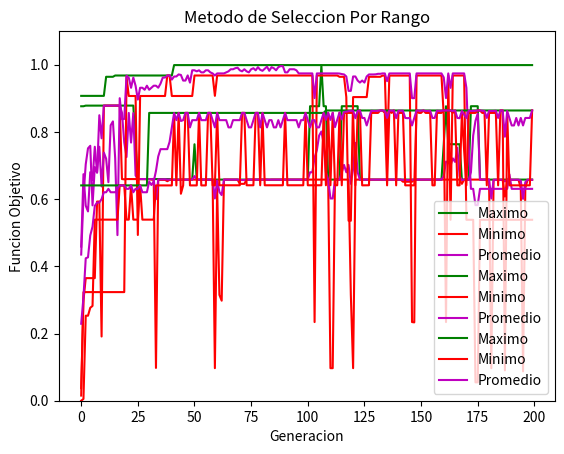

The script that saved this image:
import numpy as np 
import random 
import matplotlib.pyplot as plt

class Cromosoma:
    def __init__(self,binario):
        self.binario=binario
        self.decimal=convertirDecimal(binario)
        self.funcionObjetivo=calcularFuncionObjetivo(convertirDecimal(binario))
        self.fitness=-1.0
        self.posiciones=0
    def getFuncionObjetivo(self):
        return self.funcionObjetivo
    def getBinario(self):
        return self.binario
    def getFitness(self):
        return self.fitness
    def getDecimal(self):
        return self.decimal
    def getPosiciones(self):
        return self.posiciones
    def setFitness(self, fitness):
        self.fitness=fitness
    def setPosiciones(self,posiciones):
        self.posiciones=posiciones

class Cromosoma_Elite:
    def __init__(self,binario):
        self.binario=binario
        self.decimal=convertirDecimal(binario)
        self.funcionObjetivo=calcularFuncionObjetivo(convertirDecimal(binario))
        self.fitness=-1.0
        self.posiciones=0
    def getFuncionObjetivo(self):
        return self.funcionObjetivo
    def getBinario(self):
        return self.binario
    def getFitness(self):
        return self.fitness
    def getDecimal(self):
        return self.decimal
    def getPosiciones(self):
        return self.posiciones
    def setFitness(self, fitness):
        self.fitness=fitness
    def setPosiciones(self,posiciones):
        self.posiciones=posiciones

class Cromosoma_Rango:
    def __init__(self,binario):
        self.binario=binario
        self.decimal=convertirDecimal(binario)
        self.funcionObjetivo=calcularFuncionObjetivo(convertirDecimal(binario))
        self.fitness=-1.0
        self.posiciones=0
    def getFuncionObjetivo(self):
        return self.funcionObjetivo
    def getBinario(self):
        return self.binario
    def getFitness(self):
        return self.fitness
    def getDecimal(self):
        return self.decimal
    def getPosiciones(self):
        return self.posiciones
    def setFitness(self, fitness):
        self.fitness=fitness
    def setPosiciones(self,posiciones):
        self.posiciones=posiciones

class Tabla:
    def __init__(self,maximo,minimo,promedio,cromosomaBinarioMaximo,cromosomaDecimalMaximo):
        self.maximo=maximo
        self.minimo=minimo
        self.promedio=promedio
        self.cromosomaBinarioMaximo=cromosomaBinarioMaximo
        self.cromosomaDecimalMaximo=cromosomaDecimalMaximo
    def getMaximo(self):
        return self.maximo
    def getMinimo(self):
        return self.minimo
    def getPromedio(self):
        return self.promedio
    def getCromosomaBinarioMaximo(self):
        return self.cromosomaBinarioMaximo
    def getCromosomaDecimalMaximo(self):
        return self.cromosomaDecimalMaximo

# convierte binario a decimal, devuelve el decimal
def convertirDecimal (binario):
    suma=0
    for i in range (0,len(binario)):
        suma = suma+binario[i]*2**(len(binario)-1-i)
    return suma

# calcula la funcion objetivo seguen el decimal
def calcularFuncionObjetivo (decimal):
    return ((decimal/((2**30)-1))**2)

# Crea y retorna la poblacion inicial
def crearPoblacionInicial (cantPoblacionInicial):
    poblacion=[]
    for _ in range (0,cantPoblacionInicial):
        binario = np.random.randint(2, size=30)
        poblacion.extend([Cromosoma(binario)])
    return poblacion 
def crearPoblacionInicialElite (cantPoblacionInicial):
    poblacion_elite=[]
    for _ in range (0,cantPoblacionInicial):
        binario = np.random.randint(2, size=30)
        poblacion_elite.extend([Cromosoma_Elite(binario)])
    return poblacion_elite
def crearPoblacionInicialRango  (cantPoblacionInicial):
    poblacion_rango=[]
    for _ in range (0,cantPoblacionInicial):
        binario = np.random.randint(2, size=30)
        poblacion_rango.extend([Cromosoma_Elite(binario)])
    return poblacion_rango
    
#calcula el fitness y las posiciones que ocupara en la ruleta para toda la poblacion
def calcularFitnessyposiciones (poblacion):
    total = 0.0
    for x in range(0,len(poblacion)):
        total = total + poblacion[x].getFuncionObjetivo()
    for x in range(0,len(poblacion)):
        poblacion[x].setFitness(poblacion[x].getFuncionObjetivo()/total) 
        poblacion[x].setPosiciones(int(round(100*poblacion[x].getFitness())))

# elije dos padres al azar, le hace crossover y mutacion segun la probabilidad que salga
#devuelve los 10 hijos nuevos
def crossover (poblacion):
    #-------------CROSSOVER-------------
    ruleta = crearRuleta(poblacion)
    hijos = []
    for _ in range (0,int(len(poblacion)/2)):
        padre_1 = random.choice(ruleta)   
        padre_2 = random.choice(ruleta)
                
        if (random.random() <= prob_crossover): 
               
            aux = [0]*30               
            for x in range (0,len(padre_2)):
                aux[x] = padre_2[x]
        
            for x in range (puntoCorte,len(padre_2)):  
                padre_2[x] = padre_1[x]
                padre_1[x] = aux[x]
        #-------------MUTACION----------------------
        if (random.random() <= prob_mutacion): 
            padre_1 = hacerMutacion(padre_1)  
        if (random.random() <= prob_mutacion): 
            padre_2 = hacerMutacion(padre_2)
       
        hijos.extend([Cromosoma(padre_1),Cromosoma(padre_2)])
    return hijos

def crossover_elite (poblacion_elite):
    #----------ELITE--------------------
    poblacion_elite = sorted(poblacion_elite, key = lambda x : x.fitness, reverse=True) 
    hijos_elite=[]
    hijos_elite.extend([poblacion_elite[0],poblacion_elite[1]])
    #-----------CROSSOVER----------------
    ruleta = crearRuleta(poblacion_elite)
    
    for _ in range (0,int((len(poblacion_elite)-2)/2)):
        padre_1 = random.choice(ruleta)   
        padre_2 = random.choice(ruleta)
                
        if (random.random() <= prob_crossover): 
               
            aux = [0]*30               
            for x in range (0,len(padre_2)):
                aux[x] = padre_2[x]

            for x in range (puntoCorte,len(padre_2)):  
                padre_2[x] = padre_1[x]
                padre_1[x] = aux[x]
      #---------MUTACION-----------------------  
        if (random.random() <= prob_mutacion): 
            padre_1 = hacerMutacion(padre_1)  
        if (random.random() <= prob_mutacion): 
            padre_2 = hacerMutacion(padre_2)
       
        hijos_elite.extend([Cromosoma(padre_1),Cromosoma(padre_2)])
    return hijos_elite

def crossover_rango (poblacion_rango):
    poblacion_rango = sorted(poblacion_rango, key = lambda x : x.fitness, reverse=True) 
    hijos_rango=[]
    hijos_rango.extend([poblacion_rango[0],poblacion_rango[1],poblacion_rango[2],poblacion_rango[3],poblacion_rango[4],poblacion_rango[5],poblacion_rango[6],poblacion_rango[7]])
    #-----------CROSSOVER----------------
    ruleta = crearRuleta(poblacion_rango)
    padre_1 = random.choice(ruleta)   
    padre_2 = random.choice(ruleta)
                
    if (random.random() <= prob_crossover): 
        aux = [0]*30               
        for x in range (0,len(padre_2)):
            aux[x] = padre_2[x]

        for x in range (puntoCorte,len(padre_2)):  
            padre_2[x] = padre_1[x]
            padre_1[x] = aux[x]
      #---------MUTACION-----------------------  
    if (random.random() <= prob_mutacion): 
        padre_1 = hacerMutacion(padre_1)  
    if (random.random() <= prob_mutacion): 
        padre_2 = hacerMutacion(padre_2)
       
    hijos_rango.extend([Cromosoma_Rango(padre_1),Cromosoma_Rango(padre_2)])
    return hijos_rango
#agrega n cantidad de veces un cromosoma binario segun el fitness
# devuelve una lista 
def crearRuleta(poblacion):
    ruleta=[]
    for x in range (0,cantPoblacionInicial):
        aux=poblacion[x].getPosiciones()
        for _ in range (0,aux):     
            ruleta.extend([poblacion[x].getBinario()])
    return ruleta
# cambia un bit aleatorio del cromosoma por el opuesto 
def hacerMutacion (padre):
    aux = [0]*30      
    for x in range (len(padre)):
        aux[x]=padre[x]
    posicion = np.random.randint(0,len(aux)-1)
    if padre[posicion]==1:
        aux[posicion]=0
    else:
        aux[posicion]=1
    return aux
#genera una linea de la tabla y la retorna 
def agregarTabla (poblacion):
    poblacion = sorted(poblacion, key = lambda x : x.funcionObjetivo, reverse = True)  #Ordena los cromosomas de mayor funcionObjetivo a menor
    
    maximo=poblacion[0].getFuncionObjetivo()
    cromosomaBinarioMaximo=poblacion[0].getBinario() 
    minimo=poblacion[len(poblacion)-1].getFuncionObjetivo()
    cromosomaDecimalMaximo=poblacion[0].getDecimal()
    
    suma=0
    for x in range (0,len(poblacion)):
        suma=suma+poblacion[x].getFuncionObjetivo()
    promedio=suma/len(poblacion)

    lineaTabla=Tabla(maximo,minimo,promedio,cromosomaBinarioMaximo,cromosomaDecimalMaximo)
    
    return lineaTabla
  
# Imprime una tabla con el maximo funcionObjetivo, minimo funcionObjetivo, y promedio de todos los 
# valores para cada generacion
def generarGrafico (tabla,titulo):
    maximos=[]
    minimos=[]
    promedios=[]
    for x in range (0,len(tabla)):
        maximos.extend([tabla[x].getMaximo()])
        minimos.extend([tabla[x].getMinimo()])
        promedios.extend([tabla[x].getPromedio()])
    plt.plot(maximos,'g', label = "Maximo")
    plt.plot(minimos,'r',  label = "Minimo")
    plt.plot(promedios,'m' ,label = "Promedio")
    plt.legend(loc="lower right")
    plt.ylim(0, 1.1)
    plt.title(titulo)
    plt.xlabel("Generacion")
    plt.ylabel("Funcion Objetivo")
    plt.show()

#variables

cantPoblacionInicial=10
prob_crossover=0.75
prob_mutacion=0.05
puntoCorte=1
ciclos=199
#programa principal
poblacion = crearPoblacionInicial(cantPoblacionInicial)
poblacion_elite = crearPoblacionInicialElite(cantPoblacionInicial)
poblacion_rango = crearPoblacionInicialRango(cantPoblacionInicial)
tabla=[]
tabla_elite=[]
tabla_rango=[]
tabla.extend([agregarTabla(poblacion)])
tabla_elite.extend([agregarTabla(poblacion_elite)])
tabla_rango.extend([agregarTabla(poblacion_rango)])
print("N°                      Cromosoma binario                       cromosoma decimal    maximoFO            minimoFO                promedioFO")
print("1  ",tabla[0].getCromosomaBinarioMaximo()," ",tabla[0].getCromosomaDecimalMaximo()," ",tabla[0].getMaximo(), " ", tabla[0].getMinimo(), " ", tabla[0].getPromedio())

for x in range (0,ciclos):
    calcularFitnessyposiciones(poblacion)
    poblacion=crossover(poblacion)
    tabla.extend([agregarTabla(poblacion)])
    print(x+2,'  ',tabla[x+1].getCromosomaBinarioMaximo()," ",tabla[x+1].getCromosomaDecimalMaximo()," ", tabla[x+1].getMaximo(), " ", tabla[x+1].getMinimo(), " ", tabla[x+1].getPromedio())
    calcularFitnessyposiciones(poblacion_elite)
    poblacion_elite=crossover_elite(poblacion_elite)
    tabla_elite.extend([agregarTabla(poblacion_elite)])
    print(x+2,'  ',tabla_elite[x+1].getCromosomaBinarioMaximo()," ",tabla_elite[x+1].getCromosomaDecimalMaximo()," ", tabla_elite[x+1].getMaximo(), " ", tabla_elite[x+1].getMinimo(), " ", tabla_elite[x+1].getPromedio())
    calcularFitnessyposiciones(poblacion_rango)
    poblacion_rango=crossover_rango(poblacion_rango)
    tabla_rango.extend([agregarTabla(poblacion_rango)])
    print(x+2,'  ',tabla_rango[x+1].getCromosomaBinarioMaximo()," ",tabla_rango[x+1].getCromosomaDecimalMaximo()," ", tabla_rango[x+1].getMaximo(), " ", tabla_rango[x+1].getMinimo(), " ", tabla_rango[x+1].getPromedio())

generarGrafico(tabla,'Sin Elite')
generarGrafico(tabla_elite, 'Con elite')
generarGrafico(tabla_rango, 'Metodo de Seleccion Por Rango')